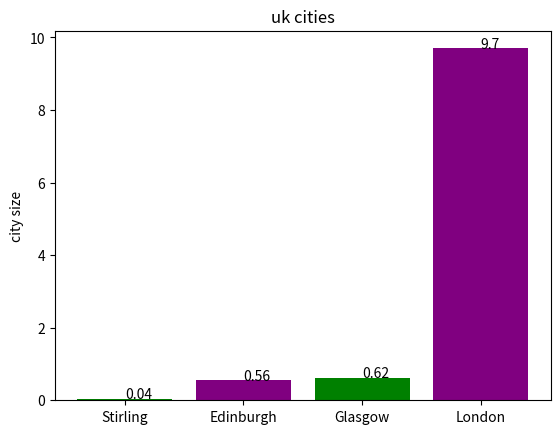
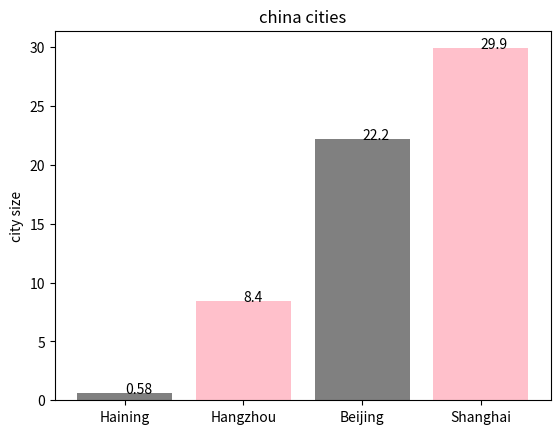

The matplotlib source for these figures, in order:
import matplotlib.pyplot as plt
uk_cities=[0.56,0.62,0.04,9.7]
china_cities=[0.58,8.4,29.9,22.2]
uk_cities.sort()
china_cities.sort()
print(uk_cities)
print(china_cities)
uk_city=["Stirling","Edinburgh","Glasgow","London"]
china_city=["Haining","Hangzhou","Beijing","Shanghai"]

plt.figure(1)
plt.bar(uk_city,uk_cities,color=["green","purple"])
plt.ylabel("city size")
plt.title("uk cities")
for a,b in zip(uk_city,uk_cities):
    plt.text(a,b,b)
plt.clf

plt.figure(2)
plt.bar(china_city,china_cities,color=["grey","pink"])
plt.ylabel("city size")
plt.title("china cities")
for a,b in zip(china_city,china_cities):
    plt.text(a,b,b)
plt.show()
plt.clf